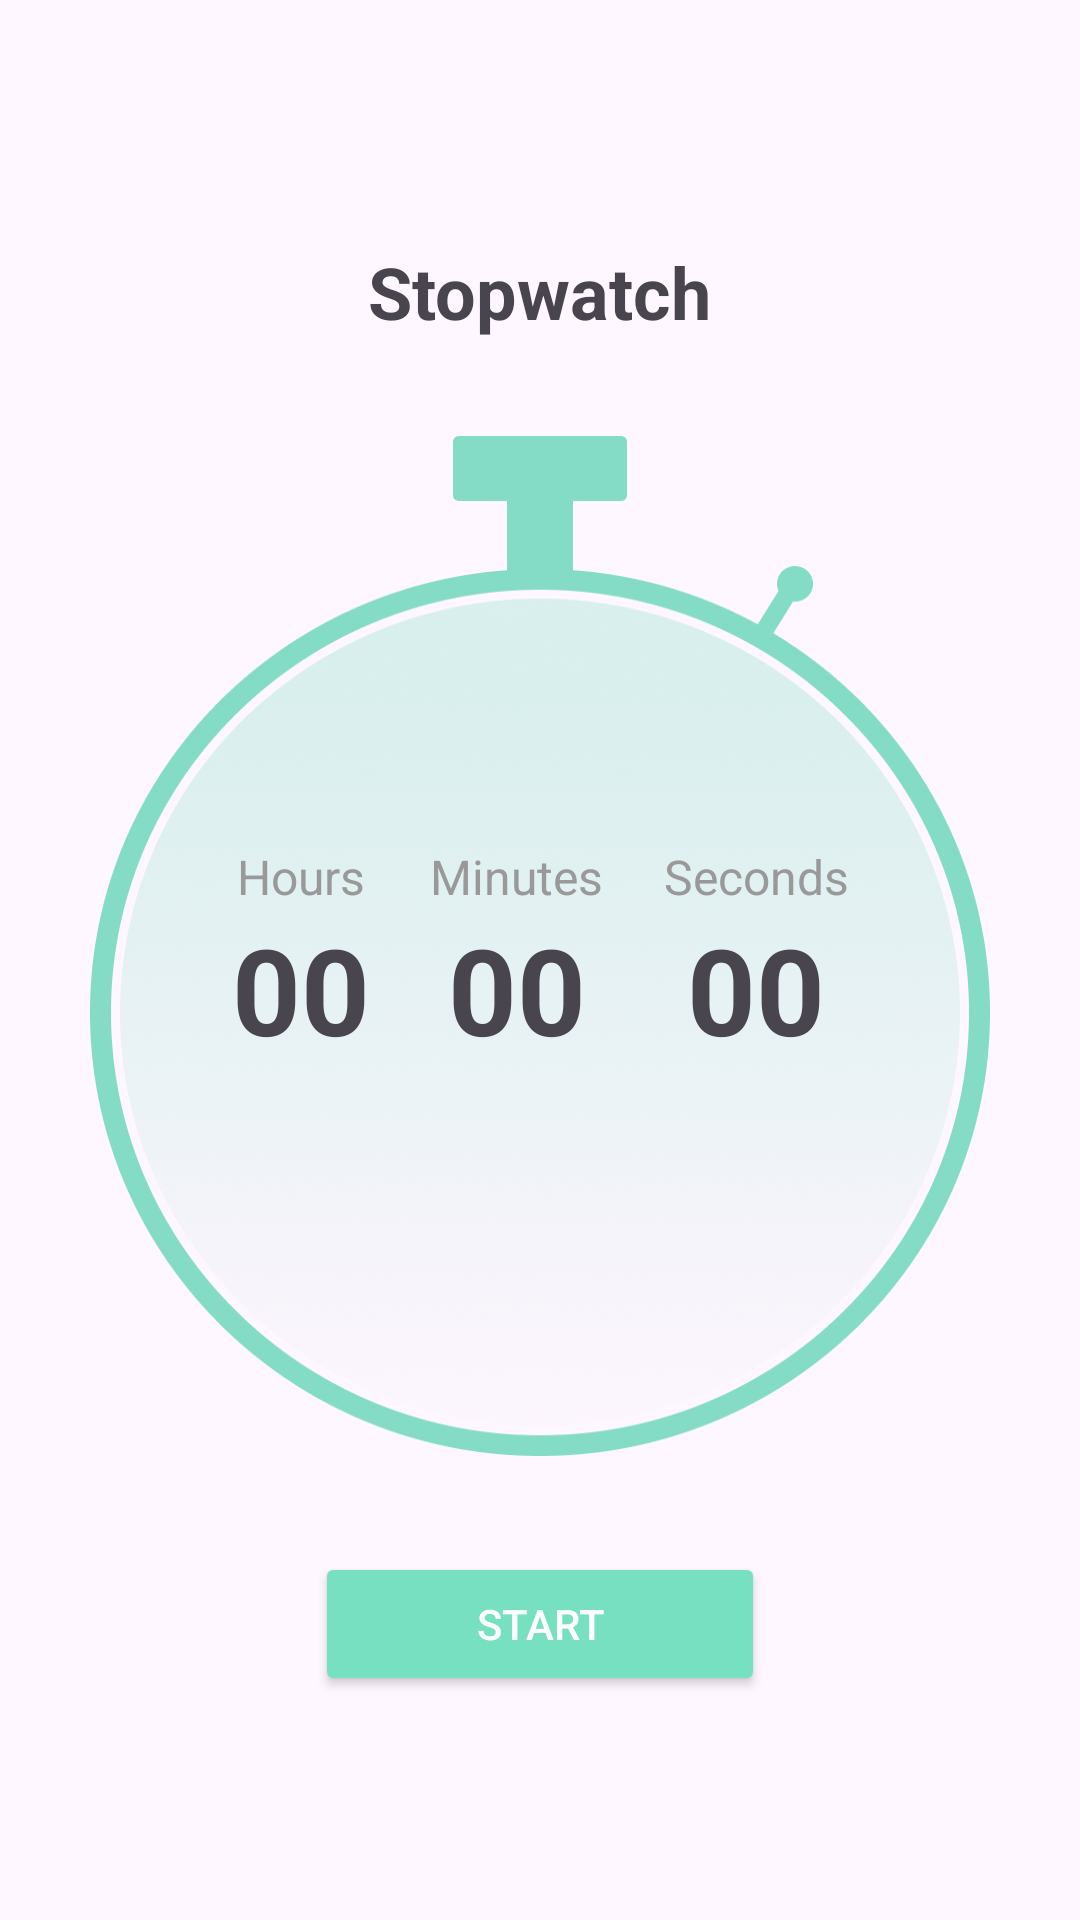

Here is an Android app screen rendered from its layout file. Give the layout XML and the strings, colors and styles it references.
<!-- AndroidManifest.xml: application theme Theme.Lastversion -->
<!-- res/layout/fragment_stopwatch.xml -->
<?xml version="1.0" encoding="utf-8"?>
<androidx.constraintlayout.widget.ConstraintLayout xmlns:android="http://schemas.android.com/apk/res/android"
    xmlns:app="http://schemas.android.com/apk/res-auto"
    android:layout_width="match_parent"
    android:layout_height="match_parent"
    android:padding="24dp"
    android:background="#00789876">

    
    <TextView
        android:id="@+id/tvStopwatchTitle"
        android:layout_width="wrap_content"
        android:layout_height="wrap_content"
        android:text="@string/stopwatch_"
        android:textSize="24sp"
        android:textStyle="bold"
        app:layout_constraintEnd_toEndOf="parent"
        app:layout_constraintStart_toStartOf="parent"
        app:layout_constraintTop_toTopOf="parent"
        android:layout_marginTop="57dp"
        />

    
    <ImageView
        android:id="@+id/imgStopwatch"
        android:layout_width="300dp"
        android:layout_height="340dp"
        android:layout_marginTop="32dp"
        android:src="@drawable/img_stopwatch"
        android:scaleType="fitXY"
        app:layout_constraintEnd_toEndOf="parent"
        app:layout_constraintStart_toStartOf="parent"
        app:layout_constraintTop_toBottomOf="@id/tvStopwatchTitle" />

    
    <LinearLayout
        android:id="@+id/layoutTimerText"
        android:layout_width="wrap_content"
        android:layout_height="wrap_content"
        android:orientation="horizontal"
        android:visibility="visible"
        android:layout_marginTop="136dp"
        app:layout_constraintEnd_toEndOf="@id/imgStopwatch"
        app:layout_constraintStart_toStartOf="@id/imgStopwatch"
        app:layout_constraintTop_toTopOf="@id/imgStopwatch">

        <LinearLayout
            android:orientation="vertical"
            android:layout_width="wrap_content"
            android:layout_height="wrap_content"
            android:gravity="center"
            android:layout_marginEnd="10dp"
            >

            <TextView
                android:layout_width="wrap_content"
                android:layout_height="wrap_content"
                android:text="@string/hoursStopwatch"
                android:textSize="16sp"
                android:textColor="#999999"
                android:layout_gravity="center" />
            <TextView
                android:layout_width="wrap_content"
                android:layout_height="wrap_content"
                android:id="@+id/tvHour"
                android:text="@string/_00"
                android:textSize="40sp"
                android:textStyle="bold"
                android:layout_gravity="center" />
        </LinearLayout>

        <LinearLayout
            android:orientation="vertical"
            android:layout_width="wrap_content"
            android:layout_height="wrap_content"
            android:gravity="center">

            <TextView
                android:layout_width="wrap_content"
                android:layout_height="wrap_content"
                android:text="@string/minutes"
                android:textSize="16sp"
                android:textColor="#999999"
                android:layout_gravity="center" />
            <TextView
                android:layout_width="wrap_content"
                android:layout_height="wrap_content"
                android:id="@+id/tvMinute"
                android:text="@string/_00"
                android:textSize="40sp"
                android:textStyle="bold"
                android:layout_marginHorizontal="16dp"
                android:layout_gravity="center" />
        </LinearLayout>

        <LinearLayout
            android:orientation="vertical"
            android:layout_width="wrap_content"
            android:layout_height="wrap_content"
            android:gravity="center"
            android:layout_marginStart="10dp"
            >

            <TextView
                android:layout_width="wrap_content"
                android:layout_height="wrap_content"
                android:text="@string/seconds"
                android:textSize="16sp"
                android:textColor="#999999"
                android:layout_gravity="center" />
            <TextView
                android:layout_width="wrap_content"
                android:layout_height="wrap_content"
                android:id="@+id/tvSecond"
                android:text="@string/_00"
                android:textSize="40sp"
                android:textStyle="bold"
                android:layout_gravity="center" />
        </LinearLayout>
    </LinearLayout>

    
    <Button
        android:id="@+id/btnStart"
        android:layout_width="150dp"
        android:layout_height="wrap_content"
        android:layout_marginTop="32dp"
        android:backgroundTint="#76E0C1"
        android:text="@string/start"
        android:textColor="#FFFFFF"
        android:visibility="visible"
        app:cornerRadius="24dp"
        app:layout_constraintEnd_toEndOf="parent"
        app:layout_constraintStart_toStartOf="parent"
        app:layout_constraintTop_toBottomOf="@id/imgStopwatch" />

    
    <Button
        android:id="@+id/btnStop"
        android:layout_width="150dp"
        android:layout_height="wrap_content"
        android:layout_marginTop="32dp"
        android:backgroundTint="#84DCC6"
        android:text="@string/stopP"
        android:textColor="#FFFFFF"
        android:visibility="gone"
        app:cornerRadius="24dp"
        app:layout_constraintEnd_toEndOf="parent"
        app:layout_constraintStart_toStartOf="parent"
        app:layout_constraintTop_toBottomOf="@id/imgStopwatch" />

    
    <LinearLayout
        android:id="@+id/layoutContinueRestart"
        android:layout_width="wrap_content"
        android:layout_height="wrap_content"
        android:layout_marginTop="32dp"
        android:orientation="vertical"
        android:visibility="gone"
        app:layout_constraintEnd_toEndOf="parent"
        app:layout_constraintStart_toStartOf="parent"
        app:layout_constraintTop_toBottomOf="@id/imgStopwatch">

        <Button
            android:id="@+id/btnContinue"
            android:layout_width="150dp"
            android:layout_height="wrap_content"
            android:layout_marginBottom="12dp"
            android:backgroundTint="#84DCC6"
            android:text="@string/continuee"
            android:textColor="#FFFFFF"
            app:cornerRadius="24dp" />

        <Button
            android:id="@+id/btnRestart"
            android:layout_width="150dp"
            android:layout_height="wrap_content"
            android:backgroundTint="#D8F6F0"
            android:text="@string/restart"
            android:textColor="#84DCC6"
            app:cornerRadius="24dp" />
    </LinearLayout>

</androidx.constraintlayout.widget.ConstraintLayout>
<!-- resources referenced by this layout -->
<resources>
  <!-- drawable img_stopwatch: png bitmap (drawable, 252298 bytes) -->
  <string name="_00">00</string>
  <string name="continuee">Continue</string>
  <string name="hoursStopwatch">Hours</string>
  <string name="minutes">Minutes</string>
  <string name="restart">Restart</string>
  <string name="seconds">Seconds</string>
  <string name="start">Start</string>
  <string name="stopP">Stop</string>
  <string name="stopwatch_">Stopwatch</string>
  <style name="Theme.Lastversion" parent="Base.Theme.Lastversion" />
  <style name="Base.Theme.Lastversion" parent="Theme.Material3.DayNight.NoActionBar">
          <item name="android:windowTranslucentStatus">false</item>
          <item name="android:statusBarColor">@color/transparent</item>
      
          
      </style>
  <color name="transparent">#00666666</color>
</resources>
